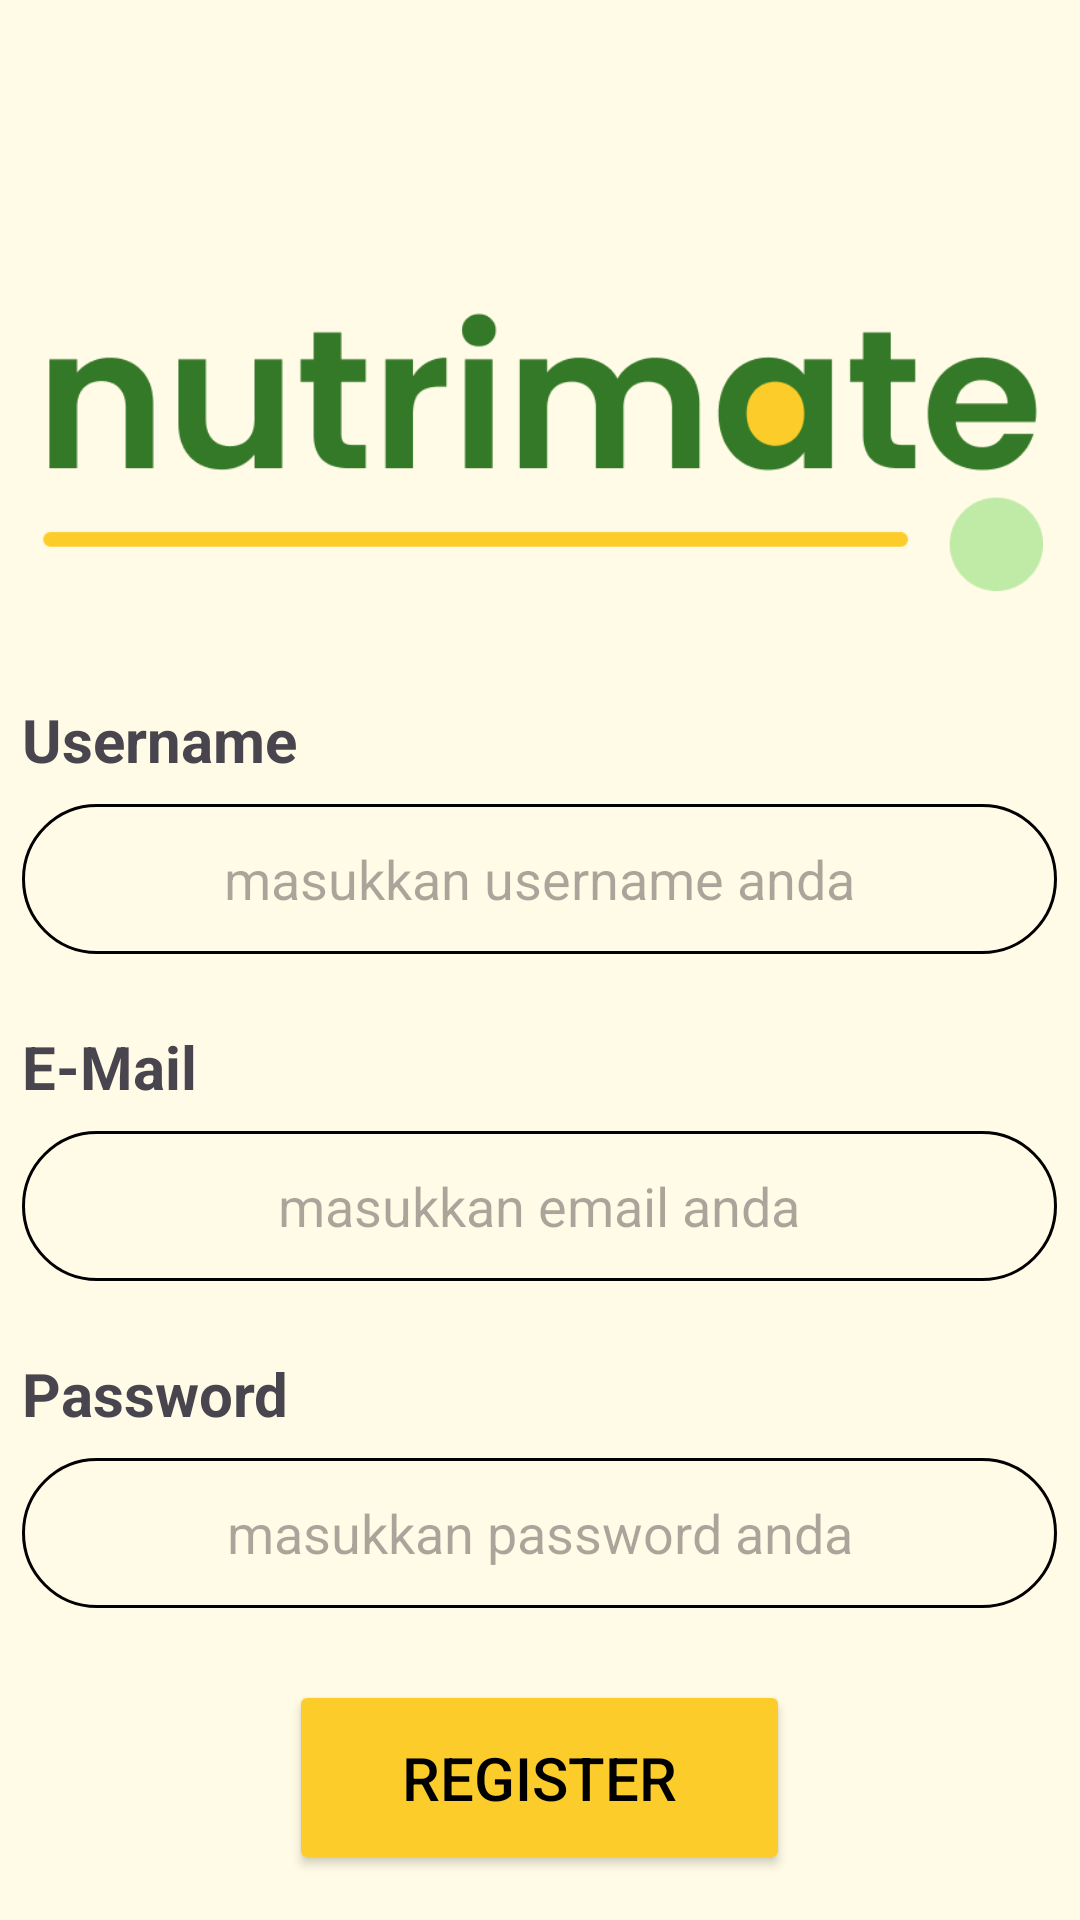

Here is an Android app screen rendered from its layout file. Give the layout XML and the strings, colors and styles it references.
<!-- AndroidManifest.xml: application theme Theme.Nutrimate -->
<!-- res/layout/activity_register.xml -->
<?xml version="1.0" encoding="utf-8"?>
<androidx.constraintlayout.widget.ConstraintLayout xmlns:android="http://schemas.android.com/apk/res/android"
    xmlns:app="http://schemas.android.com/apk/res-auto"
    xmlns:tools="http://schemas.android.com/tools"
    android:id="@+id/main"
    android:layout_width="match_parent"
    android:layout_height="match_parent"
    android:background="@color/bg"
    tools:context=".register.RegisterActivity">

    <ImageView
        android:id="@+id/imageView9"
        android:layout_width="345dp"
        android:layout_height="113dp"
        android:layout_marginTop="84dp"
        android:contentDescription="@string/logo"
        app:layout_constraintEnd_toEndOf="parent"
        app:layout_constraintHorizontal_bias="0.498"
        app:layout_constraintStart_toStartOf="parent"
        app:layout_constraintTop_toTopOf="parent"
        app:srcCompat="@drawable/nutrimate" />

    <EditText
        android:id="@+id/username_register"
        android:layout_width="345dp"
        android:layout_height="50dp"
        android:layout_marginTop="8dp"
        android:autofillHints="Username"
        android:background="@drawable/stoke"
        android:ems="10"
        android:gravity="center"
        android:hint="@string/musername"
        android:inputType="text"
        app:layout_constraintStart_toStartOf="@+id/textView21"
        app:layout_constraintTop_toBottomOf="@+id/textView21" />

    <TextView
        android:id="@+id/textView21"
        android:layout_width="wrap_content"
        android:layout_height="wrap_content"
        android:layout_marginTop="36dp"
        android:text="@string/username"
        android:textSize="20sp"
        android:textStyle="bold"
        app:layout_constraintStart_toStartOf="@+id/imageView9"
        app:layout_constraintTop_toBottomOf="@+id/imageView9" />

    <EditText
        android:id="@+id/email_register"
        android:layout_width="345dp"
        android:layout_height="50dp"
        android:layout_marginTop="8dp"
        android:autofillHints="Email"
        android:background="@drawable/stoke"
        android:ems="10"
        android:gravity="center"
        android:hint="@string/memail"
        android:inputType="textEmailAddress"
        app:layout_constraintStart_toStartOf="@+id/textView22"
        app:layout_constraintTop_toBottomOf="@+id/textView22" />

    <TextView
        android:id="@+id/textView22"
        android:layout_width="wrap_content"
        android:layout_height="wrap_content"
        android:layout_marginTop="24dp"
        android:text="@string/lemail"
        android:textSize="20sp"
        android:textStyle="bold"
        app:layout_constraintStart_toStartOf="@+id/username_register"
        app:layout_constraintTop_toBottomOf="@+id/username_register" />

    <EditText
        android:id="@+id/password_register"
        android:layout_width="345dp"
        android:layout_height="50dp"
        android:layout_marginTop="8dp"
        android:autofillHints="Password"
        android:background="@drawable/stoke"
        android:ems="10"
        android:gravity="center"
        android:hint="@string/passwprd"
        android:inputType="textPassword"
        app:layout_constraintStart_toStartOf="@+id/textView23"
        app:layout_constraintTop_toBottomOf="@+id/textView23" />

    <TextView
        android:id="@+id/textView23"
        android:layout_width="wrap_content"
        android:layout_height="wrap_content"
        android:layout_marginTop="24dp"
        android:text="@string/lpassword"
        android:textSize="20sp"
        android:textStyle="bold"
        app:layout_constraintStart_toStartOf="@+id/textView21"
        app:layout_constraintTop_toBottomOf="@+id/email_register" />

    <Button
        android:id="@+id/button_register"
        android:layout_width="167dp"
        android:layout_height="65dp"
        android:layout_marginTop="24dp"
        android:text="@string/register"
        android:textSize="20sp"
        android:textColor="@color/black"
        android:backgroundTint="@color/yellow"
        app:layout_constraintEnd_toEndOf="@+id/imageView9"
        app:layout_constraintStart_toStartOf="@+id/imageView9"
        app:layout_constraintTop_toBottomOf="@+id/password_register" />

    <ProgressBar
        android:id="@+id/loadingregister"
        android:layout_width="72dp"
        android:layout_height="72dp"
        android:visibility="gone"
        app:layout_constraintBottom_toBottomOf="parent"
        app:layout_constraintEnd_toEndOf="parent"
        app:layout_constraintHorizontal_bias="0.498"
        app:layout_constraintStart_toStartOf="parent"
        app:layout_constraintTop_toTopOf="parent" />


</androidx.constraintlayout.widget.ConstraintLayout>
<!-- resources referenced by this layout -->
<resources>
  <color name="bg">#FFFBE6</color>
  <color name="black">#FF000000</color>
  <color name="yellow">#FCCD2A</color>
  <!-- drawable nutrimate: png bitmap (drawable, 10978 bytes) -->
  <!-- drawable stoke (drawable) -->
  <?xml version="1.0" encoding="utf-8"?>
  <selector xmlns:android="http://schemas.android.com/apk/res/android">
  
      <item>
          <shape android:shape="rectangle">
              <solid android:color="#00000000"/>
              <corners android:radius="100dp"/>
              <stroke
                  android:width="1dp"
                  android:color="@color/black"/>
          </shape>
      </item>
  
  </selector>
  <string name="lemail">E-Mail</string>
  <string name="logo">Logo</string>
  <string name="lpassword">Password</string>
  <string name="memail">masukkan email anda</string>
  <string name="musername">masukkan username anda</string>
  <string name="passwprd">masukkan password anda</string>
  <string name="register">Register</string>
  <string name="username">Username</string>
  <style name="Theme.Nutrimate" parent="Base.Theme.Nutrimate" />
  <style name="Base.Theme.Nutrimate" parent="Theme.Material3.DayNight.NoActionBar">
          <item name="colorPrimary">@color/colorPrimary</item>
          <item name="colorPrimaryVariant">@color/colorPrimaryVariant</item>
          <item name="colorSecondary">@color/colorSecondary</item>
          <item name="colorSurface">@color/colorSurface</item>
      </style>
  <color name="colorPrimary">#4CAF50</color>
  <color name="colorPrimaryVariant">#388E3C</color>
  <color name="colorSecondary">#81C784</color>
  <color name="colorSurface">#FFFFFF</color>
</resources>
